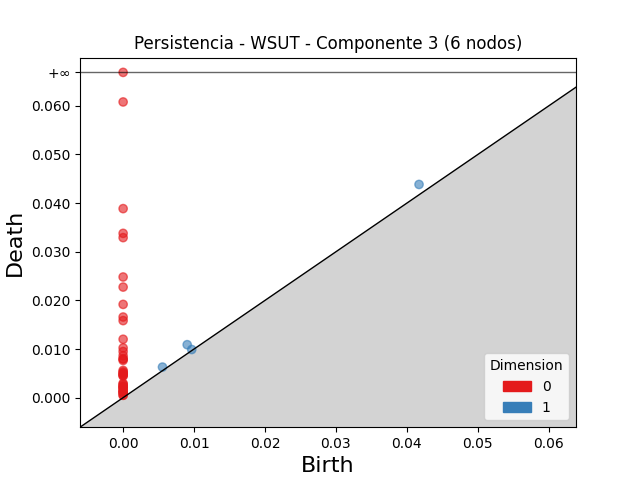

Data behind this chart, as committed beside it:
dimension, birth, death
1, 0.04172, 0.04384
1, 0.00903, 0.01089
1, 0.005546, 0.006283
1, 0.009671, 0.009895
0, 0.0, inf
0, 0.0, 0.0608
0, 0.0, 0.03887
0, 0.0, 0.03378
0, 0.0, 0.03291
0, 0.0, 0.02481
0, 0.0, 0.02274
0, 0.0, 0.01917
0, 0.0, 0.01658
0, 0.0, 0.01584
0, 0.0, 0.01201
0, 0.0, 0.01023
0, 0.0, 0.009481
0, 0.0, 0.008615
0, 0.0, 0.007963
0, 0.0, 0.007941
0, 0.0, 0.007643
0, 0.0, 0.005602
0, 0.0, 0.005304
0, 0.0, 0.005098
0, 0.0, 0.004868
0, 0.0, 0.004731
0, 0.0, 0.004545
0, 0.0, 0.004445
0, 0.0, 0.002939
0, 0.0, 0.00276
0, 0.0, 0.002503
0, 0.0, 0.002209
0, 0.0, 0.002189
0, 0.0, 0.002096
0, 0.0, 0.001854
0, 0.0, 0.001493
0, 0.0, 0.001424
0, 0.0, 0.001126
0, 0.0, 0.001079
0, 0.0, 0.0009803
0, 0.0, 0.0005024
0, 0.0, 0.0004803
